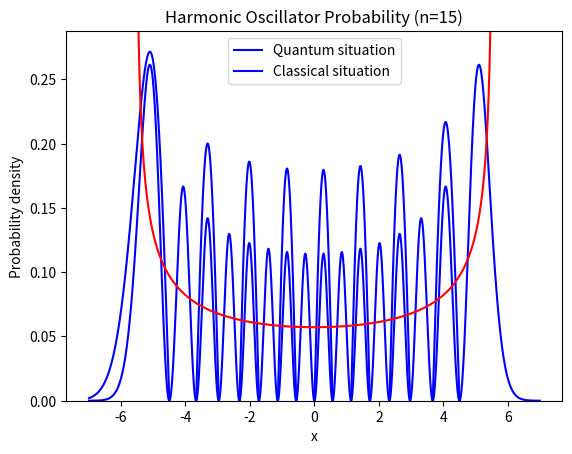

This figure's Python source:
# ------------------ Quantum Harmonic Oscillator ------------------
import numpy as np
import matplotlib.pyplot as plt

N = 1000
h = 7/N
x = np.linspace(0, 7, N, endpoint=False)
n = 15 # quantum number

u = np.zeros(N) # du/dx = v
v = np.zeros(N) # dv/dx = (x**2 - 2*n -1)*u

if n % 2 == 0:
    u[0] = 1.0
    v[0] = 0.0 # even boundary conditions
else:
    u[0] = 0.0
    v[0] = 1.0 # odd boundary conditions

# 4th order Runge-Kutta method
for i in range(N-1):
    ku1 = v[i]
    kv1 = (x[i]**2 - 2*n - 1)*u[i]
    ku2 = v[i] + 0.5*h*kv1
    kv2 = ((x[i] + 0.5*h)**2 - 2*n - 1)*(u[i] + 0.5*h*ku1)
    ku3 = v[i] + 0.5*h*kv2
    kv3 = ((x[i] + 0.5*h)**2 - 2*n - 1)*(u[i] + 0.5*h*ku2)
    ku4 = v[i] + h*kv3
    kv4 = ((x[i] + h)**2 - 2*n - 1)*(u[i] + h*ku3)
    u[i+1] = u[i] + (ku1 + 2*ku2 + 2*ku3 + ku4)*h/6
    v[i+1] = v[i] + (kv1 + 2*kv2 + 2*kv3 + kv4)*h/6

x = np.hstack((-np.flip(x), x)) # x axis extension
if n % 2 == 0:
    u = np.hstack((np.flip(u), u)) # even extension
else:
    u = np.hstack((-np.flip(u), u)) # odd extension

# plot the quantum harmonic oscillator
plt.plot(x, u, 'b-')
plt.xlabel('x')
plt.ylabel('u(x)')
plt.title('Quantum Harmonic Oscillator (n='+str(n)+')')
plt.grid()
plt.show()

# classical oscillator probability density
rho = 1 / (np.pi * np.sqrt(2*n+1-x[(2*n+1-x**2) > 0]**2)) # np.pi for normalization
u_2 = np.square(u) / np.sum(h*np.square(u)) # np.sum for normalization

# plot the comparison between quantum and classical harmonic oscillators
plt.plot(x, u_2, 'b-')
plt.plot(x[(2*n+1-x**2) > 0], rho, 'r-')
plt.xlabel('x')
plt.ylabel('Probability density')
plt.legend(['Quantum situation','Classical situation'])
plt.title('Harmonic Oscillator Probability (n='+str(n)+')')
plt.ylim(0.0, 1.1*np.max(u_2))
plt.grid()
plt.show()